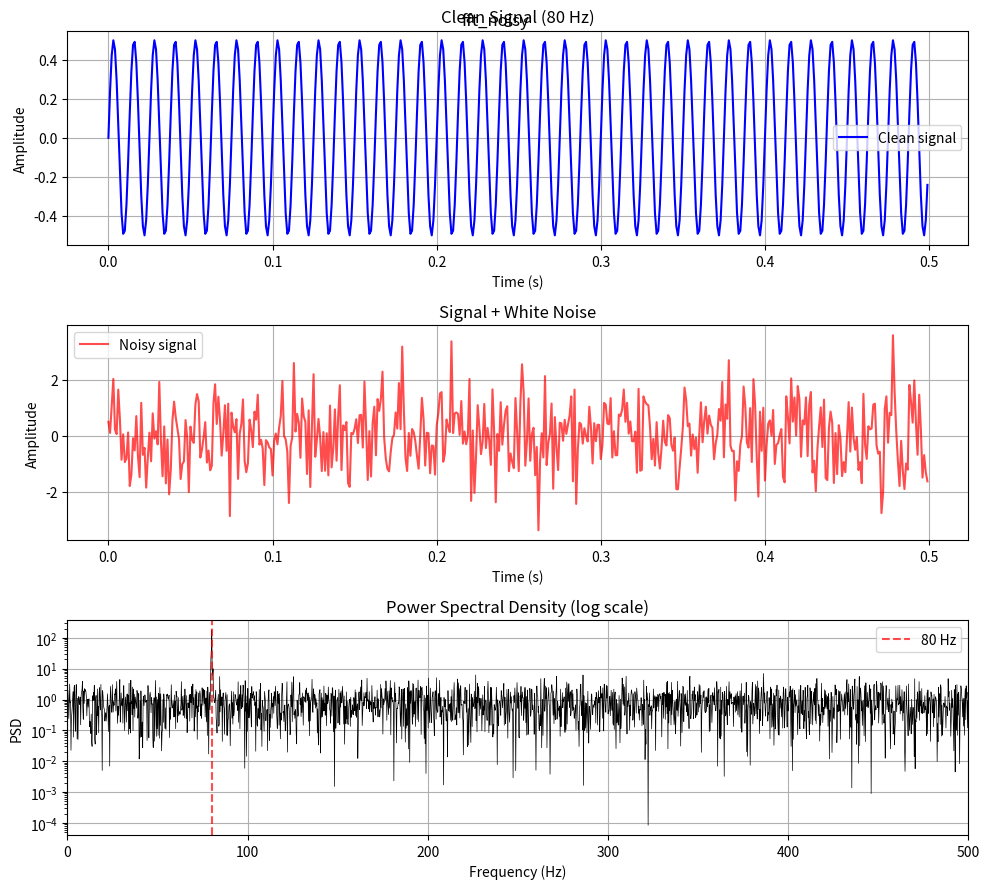

Write the Python code that produced this figure.
"""
PSD of a noisy signal: extract hidden 80 Hz sine from white noise.
"""
import numpy as np
import matplotlib.pyplot as plt

N = 4096
dt = 0.001
t = np.arange(N) * dt

signal = 0.5 * np.sin(2 * np.pi * 80 * t)

np.random.seed(42)
noise = np.random.randn(N)
noisy_signal = signal + noise

F = np.fft.fft(noisy_signal)
freqs = np.fft.fftfreq(N, d=dt)
psd = np.abs(F) ** 2 / N

pos = freqs > 0

fig, axes = plt.subplots(3, 1, figsize=(10, 9))

axes[0].plot(t[:500], signal[:500], 'b', label='Clean signal')
axes[0].set_xlabel('Time (s)')
axes[0].set_ylabel('Amplitude')
axes[0].set_title('Clean Signal (80 Hz)')
axes[0].legend()
axes[0].grid(True)

axes[1].plot(t[:500], noisy_signal[:500], 'r', alpha=0.7, label='Noisy signal')
axes[1].set_xlabel('Time (s)')
axes[1].set_ylabel('Amplitude')
axes[1].set_title('Signal + White Noise')
axes[1].legend()
axes[1].grid(True)

axes[2].semilogy(freqs[pos], psd[pos], 'k', linewidth=0.5)
axes[2].set_xlabel('Frequency (Hz)')
axes[2].set_ylabel('PSD')
axes[2].set_title('Power Spectral Density (log scale)')
axes[2].set_xlim(0, 500)
axes[2].axvline(x=80, color='r', linestyle='--', alpha=0.7, label='80 Hz')
axes[2].legend()
axes[2].grid(True)

fig.tight_layout()

plt.suptitle('fft_noisy')
plt.show()
print("02_fft_noisy.py done")
